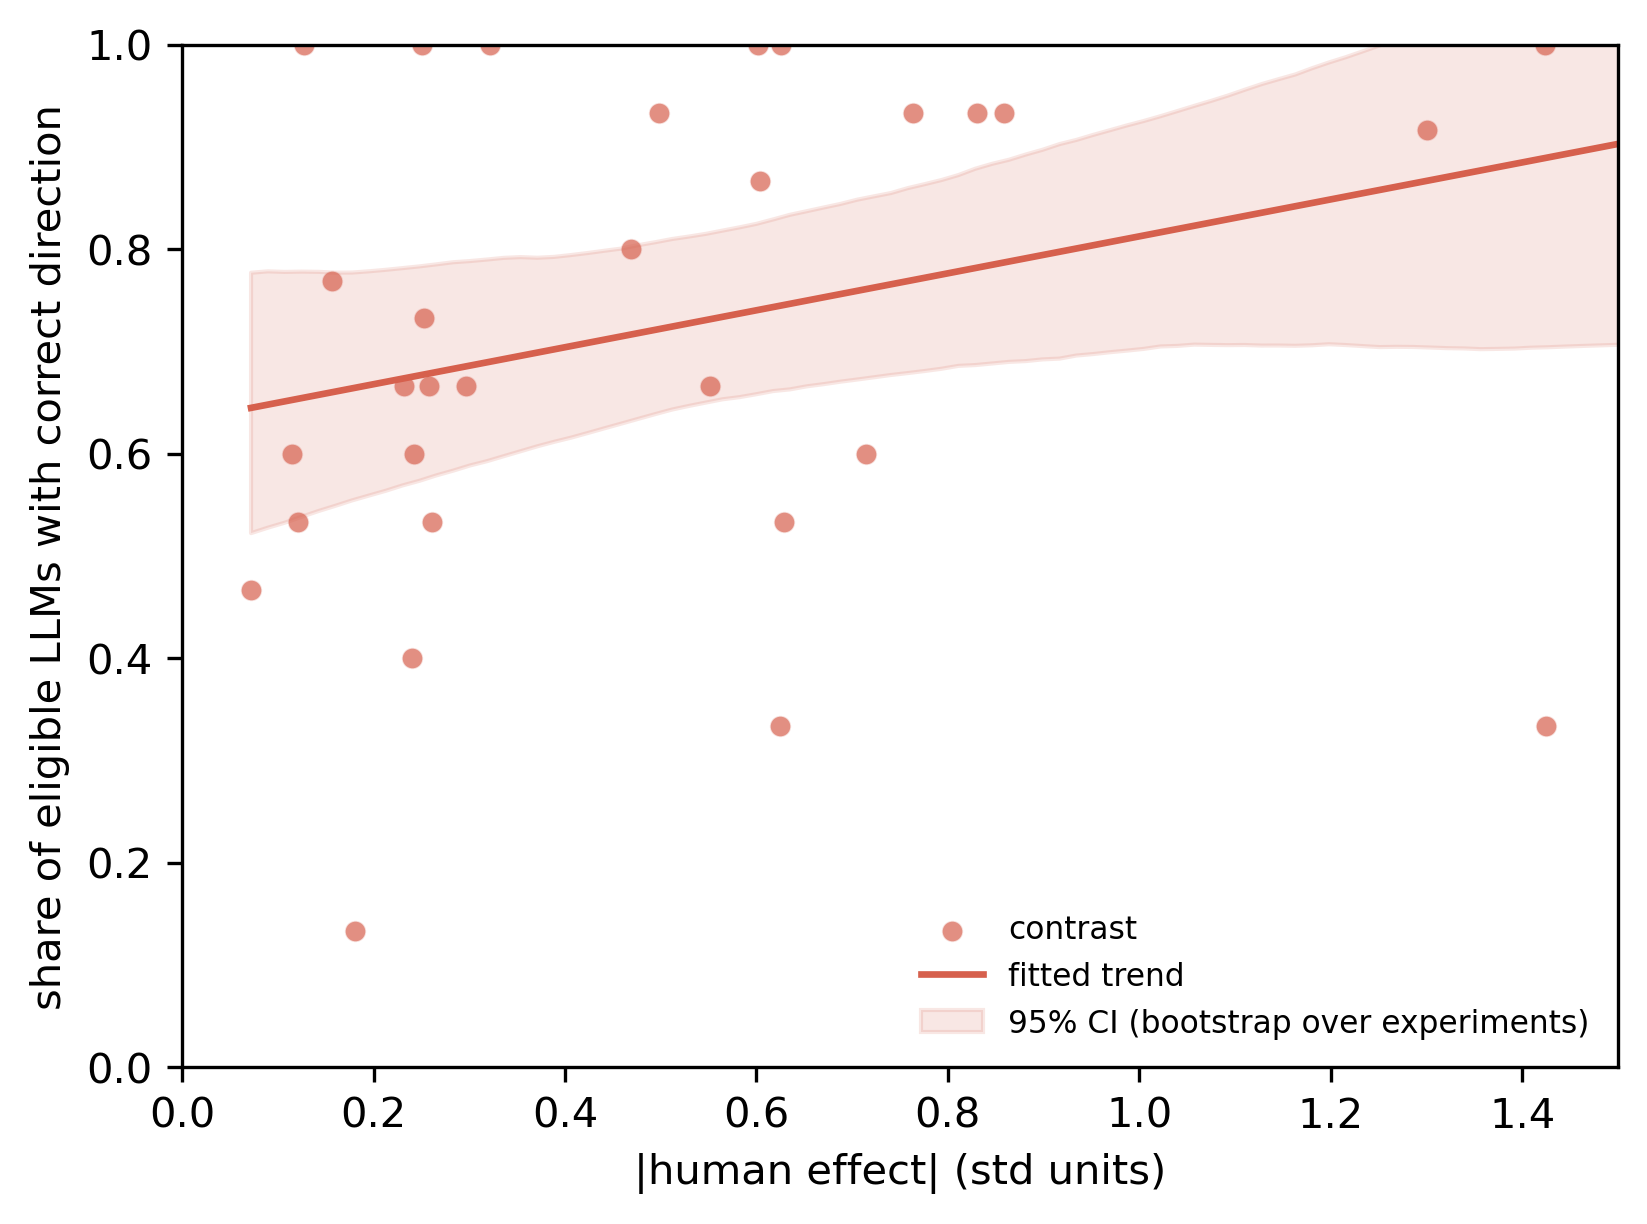

The table this chart was drawn from, first rows:
contrast_id, abs_human_effect, label, accuracy, n_models
C-01, 0.7634, disease, 0.9333, 15
C-02, 0.6284, less_is_more, 0.5333, 15
C-03, 0.625, less_is_more, 0.3333, 15
C-04, 0.2315, fire_extinguisher, 0.6667, 15
C-05, 0.2427, fire_extinguisher, 0.6, 15
C-06, 0.2502, seatbelt, 1.0, 15
C-07, 0.2529, seatbelt, 0.7333, 15
C-08, 0.7148, sunk_cost, 0.6, 15
C-09, 1.424, wta_wtp, 0.3333, 15
C-10, 0.6041, wta_wtp, 0.8667, 15
C-11, 0.5512, allais, 0.6667, 15
C-12, 0.83, linda, 0.9333, 15
C-13, 1.553, anchoring_redwood, 1.0, 11
C-14, 1.3, anchoring_african, 0.9167, 12
C-15, 0.6016, outcome_bias, 1.0, 15
C-16, 0.2584, myside, 0.6667, 15
C-18, 0.8589, abs_relative, 0.9333, 15
C-19, 0.6259, T2KX-ml1_gamblers_fallacy, 1.0, 15
C-20, 0.4978, T2KX-ml1_category_scales, 0.9333, 15
C-21, 0.297, T2KX-ml1_reciprocity, 0.6667, 15
C-22, 0.4693, T2KX-ml1_allowed_forbidden, 0.8, 15
C-23, 0.3215, T2KX-ml1_quote_attribution, 1.0, 15
C-24, 0.1269, T2KX-ml1_imagined_contact, 1.0, 15
C-25, 1.424, T2KX-ml2_hauser_s1, 1.0, 15
C-26, 0.1804, T2KX-ml2_risen_tempt_fate, 0.1333, 15
C-29, 1.814, T2KX-ml2_miyamoto_correspondence, 1.0, 15
C-30, 0.07205, T2KX-ml2_rottenstreich_affect, 0.4667, 15
C-31, 0.1212, T2KX-ml2_bauer_materialism, 0.5333, 15
C-32, 0.1564, T2KX-howard823, 0.7692, 13
C-35, 0.2612, T2KX-budescu779, 0.5333, 15
C-37, 0.2404, T2KX-reedBR32, 0.4, 15
C-38, 0.1151, T2KX-reedBR32, 0.6, 15
